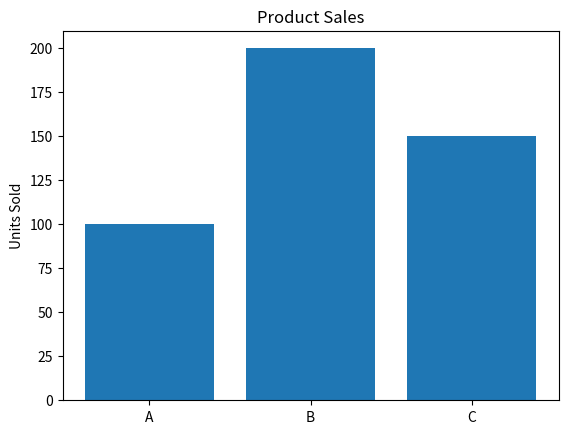

Recreate this plot in Python.
import matplotlib.pyplot as plt

products = ['A', 'B', 'C']
sales = [100, 200, 150]

plt.bar(products, sales)
plt.title("Product Sales")
plt.ylabel("Units Sold")
plt.show()
